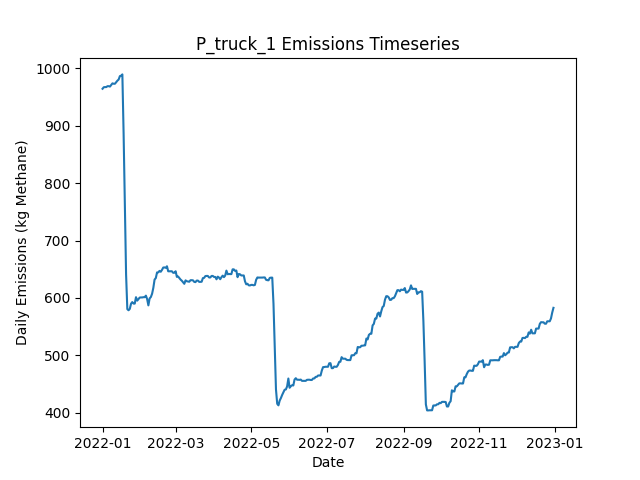

Source data for this figure (header and first rows):
Date, Daily Emissions (Kg Methane), Daily Mitigable Emissions (Kg Methane), Daily Non-Mitigable Emissions (Kg Methan…, Daily Cost ($), Active Leaks, New Leaks, Leaks Repaired, Leaks Naturally Repaired, Leaks Tagged, Daily Repair Cost ($), Daily Natural Repair Cost ($), truck Deployment Cost ($), truck Sites flagged for Follow-Up, truck Leaks tagged for repair, truck Sites Visited, truck Travel Time (Minutes), truck Survey Time (Minutes), OGI_FU Deployment Cost ($), OGI_FU Sites flagged for Follow-Up, OGI_FU Leaks tagged for repair, OGI_FU Sites Visited, OGI_FU Travel Time (Minutes), OGI_FU Survey Time (Minutes)
2022-01-01, 964.2, 748.6, 215.7, 400, 363, 364, 0, 0, 0.00000, 0.00000, 0.00000, 400, 0, , 10, 180, 270, 0.00000, , 0, 0, 0, 0
2022-01-02, 966.9, 751.2, 215.7, 400, 364, 1, 0, 0, 0.00000, 0.00000, 0.00000, 400, 0, , 1, 20, 30, 0.00000, , 0, 0, 0, 0
2022-01-03, 967.1, 751.5, 215.7, 1000, 365, 1, 0, 0, 34, 0.00000, 0.00000, 0.00000, 9, , 0, 0, 0, 1000, , 34, 3, 120, 360
2022-01-04, 967.1, 751.5, 215.7, 1000, 365, 0, 0, 0, 38, 0.00000, 0.00000, 0.00000, 1, , 0, 0, 0, 1000, , 38, 3, 120, 360
2022-01-05, 968.7, 753, 215.7, 1000, 364, 1, 0, 2, 42, 0.00000, 400, 0.00000, 0, , 0, 0, 0, 1000, , 42, 3, 120, 360
2022-01-06, 968.7, 753, 215.7, 500, 364, 0, 0, 0, 18, 0.00000, 0.00000, 0.00000, 0, , 0, 0, 0, 500, , 18, 1, 30, 120
2022-01-07, 968, 753, 215, 0.00000, 363, 0, 0, 0, 0.00000, 0.00000, 0.00000, 0.00000, 0, , 0, 0, 0, 0.00000, , 0, 0, 0, 0
2022-01-08, 970.9, 755.9, 215, 0.00000, 364, 2, 0, 1, 0.00000, 0.00000, 200, 0.00000, 0, , 0, 0, 0, 0.00000, , 0, 0, 0, 0
2022-01-09, 973.6, 758.6, 215, 0.00000, 365, 1, 0, 0, 0.00000, 0.00000, 0.00000, 0.00000, 0, , 0, 0, 0, 0.00000, , 0, 0, 0, 0
2022-01-10, 972.9, 758.6, 214.3, 0.00000, 364, 0, 0, 0, 0.00000, 0.00000, 0.00000, 0.00000, 0, , 0, 0, 0, 0.00000, , 0, 0, 0, 0
2022-01-11, 972.9, 758.6, 214.3, 0.00000, 364, 0, 0, 0, 0.00000, 0.00000, 0.00000, 0.00000, 0, , 0, 0, 0, 0.00000, , 0, 0, 0, 0
2022-01-12, 975.6, 753, 222.6, 0.00000, 364, 2, 0, 1, 0.00000, 0.00000, 200, 0.00000, 0, , 0, 0, 0, 0.00000, , 0, 0, 0, 0
2022-01-13, 978.3, 755.7, 222.6, 0.00000, 365, 1, 0, 0, 0.00000, 0.00000, 0.00000, 0.00000, 0, , 0, 0, 0, 0.00000, , 0, 0, 0, 0
2022-01-14, 980.3, 755.7, 224.6, 0.00000, 366, 1, 0, 0, 0.00000, 0.00000, 0.00000, 0.00000, 0, , 0, 0, 0, 0.00000, , 0, 0, 0, 0
2022-01-15, 986.3, 760.2, 226.1, 0.00000, 367, 2, 0, 0, 0.00000, 0.00000, 0.00000, 0.00000, 0, , 0, 0, 0, 0.00000, , 0, 0, 0, 0
2022-01-16, 987, 762.9, 224.1, 0.00000, 367, 1, 0, 0, 0.00000, 0.00000, 0.00000, 0.00000, 0, , 0, 0, 0, 0.00000, , 0, 0, 0, 0
2022-01-17, 989.2, 765.1, 224.1, 0.00000, 367, 1, 0, 1, 0.00000, 0.00000, 200, 0.00000, 0, , 0, 0, 0, 0.00000, , 0, 0, 0, 0
2022-01-18, 886.6, 662.5, 224.1, 6000, 335, 0, 30, 2, 0.00000, 6000, 400, 0.00000, 0, , 0, 0, 0, 0.00000, , 0, 0, 0, 0
2022-01-19, 762.2, 538.1, 224.1, 7000, 300, 0, 35, 0, 0.00000, 7000, 0.00000, 0.00000, 0, , 0, 0, 0, 0.00000, , 0, 0, 0, 0
2022-01-20, 640.9, 408, 232.8, 6800, 268, 2, 34, 0, 0.00000, 6800, 0.00000, 0.00000, 0, , 0, 0, 0, 0.00000, , 0, 0, 0, 0
2022-01-21, 580.5, 347.7, 232.8, 3200, 252, 0, 16, 0, 0.00000, 3200, 0.00000, 0.00000, 0, , 0, 0, 0, 0.00000, , 0, 0, 0, 0
2022-01-22, 578.5, 347.7, 230.9, 0.00000, 251, 1, 0, 0, 0.00000, 0.00000, 0.00000, 0.00000, 0, , 0, 0, 0, 0.00000, , 0, 0, 0, 0
2022-01-23, 581, 350.1, 230.9, 0.00000, 251, 1, 0, 1, 0.00000, 0.00000, 200, 0.00000, 0, , 0, 0, 0, 0.00000, , 0, 0, 0, 0
2022-01-24, 589.9, 350.1, 239.8, 0.00000, 252, 2, 0, 1, 0.00000, 0.00000, 200, 0.00000, 0, , 0, 0, 0, 0.00000, , 0, 0, 0, 0
2022-01-25, 592.8, 353, 239.8, 0.00000, 254, 2, 0, 0, 0.00000, 0.00000, 0.00000, 0.00000, 0, , 0, 0, 0, 0.00000, , 0, 0, 0, 0
2022-01-26, 590.2, 350.4, 239.8, 0.00000, 253, 0, 0, 1, 0.00000, 0.00000, 200, 0.00000, 0, , 0, 0, 0, 0.00000, , 0, 0, 0, 0
2022-01-27, 590.2, 350.4, 239.8, 0.00000, 253, 0, 0, 0, 0.00000, 0.00000, 0.00000, 0.00000, 0, , 0, 0, 0, 0.00000, , 0, 0, 0, 0
2022-01-28, 601.3, 361.5, 239.8, 0.00000, 256, 3, 0, 0, 0.00000, 0.00000, 0.00000, 0.00000, 0, , 0, 0, 0, 0.00000, , 0, 0, 0, 0
2022-01-29, 595.3, 355.5, 239.8, 0.00000, 255, 0, 0, 1, 0.00000, 0.00000, 200, 0.00000, 0, , 0, 0, 0, 0.00000, , 0, 0, 0, 0
2022-01-30, 598, 358.2, 239.8, 0.00000, 256, 1, 0, 0, 0.00000, 0.00000, 0.00000, 0.00000, 0, , 0, 0, 0, 0.00000, , 0, 0, 0, 0
2022-01-31, 600.7, 360.9, 239.8, 0.00000, 257, 1, 0, 0, 0.00000, 0.00000, 0.00000, 0.00000, 0, , 0, 0, 0, 0.00000, , 0, 0, 0, 0
2022-02-01, 600.9, 361.1, 239.8, 0.00000, 257, 2, 0, 2, 0.00000, 0.00000, 400, 0.00000, 0, , 0, 0, 0, 0.00000, , 0, 0, 0, 0
2022-02-02, 600.9, 361.1, 239.8, 0.00000, 257, 0, 0, 0, 0.00000, 0.00000, 0.00000, 0.00000, 0, , 0, 0, 0, 0.00000, , 0, 0, 0, 0
2022-02-03, 601.3, 361.5, 239.8, 0.00000, 258, 2, 0, 1, 0.00000, 0.00000, 200, 0.00000, 0, , 0, 0, 0, 0.00000, , 0, 0, 0, 0
2022-02-04, 601.3, 361.5, 239.8, 0.00000, 258, 0, 0, 0, 0.00000, 0.00000, 0.00000, 0.00000, 0, , 0, 0, 0, 0.00000, , 0, 0, 0, 0
2022-02-05, 604, 364.2, 239.8, 0.00000, 259, 2, 0, 1, 0.00000, 0.00000, 200, 0.00000, 0, , 0, 0, 0, 0.00000, , 0, 0, 0, 0
2022-02-06, 598, 358.2, 239.8, 0.00000, 258, 1, 0, 2, 0.00000, 0.00000, 400, 0.00000, 0, , 0, 0, 0, 0.00000, , 0, 0, 0, 0
2022-02-07, 587, 355.5, 231.5, 0.00000, 256, 0, 0, 1, 0.00000, 0.00000, 200, 0.00000, 0, , 0, 0, 0, 0.00000, , 0, 0, 0, 0
2022-02-08, 599.1, 358.6, 240.5, 0.00000, 256, 2, 0, 2, 0.00000, 0.00000, 400, 0.00000, 0, , 0, 0, 0, 0.00000, , 0, 0, 0, 0
2022-02-09, 601.6, 361.1, 240.5, 0.00000, 256, 1, 0, 1, 0.00000, 0.00000, 200, 0.00000, 0, , 0, 0, 0, 0.00000, , 0, 0, 0, 0
2022-02-10, 607.4, 366.5, 240.9, 0.00000, 259, 3, 0, 0, 0.00000, 0.00000, 0.00000, 0.00000, 0, , 0, 0, 0, 0.00000, , 0, 0, 0, 0
2022-02-11, 617.7, 377, 240.7, 0.00000, 260, 2, 0, 0, 0.00000, 0.00000, 0.00000, 0.00000, 0, , 0, 0, 0, 0.00000, , 0, 0, 0, 0
2022-02-12, 632, 383, 249, 0.00000, 263, 4, 0, 1, 0.00000, 0.00000, 200, 0.00000, 0, , 0, 0, 0, 0.00000, , 0, 0, 0, 0
2022-02-13, 634.6, 385.7, 249, 0.00000, 264, 1, 0, 0, 0.00000, 0.00000, 0.00000, 0.00000, 0, , 0, 0, 0, 0.00000, , 0, 0, 0, 0
2022-02-14, 644.5, 395.5, 249, 0.00000, 267, 3, 0, 0, 0.00000, 0.00000, 0.00000, 0.00000, 0, , 0, 0, 0, 0.00000, , 0, 0, 0, 0
2022-02-15, 644.5, 395.5, 249, 0.00000, 267, 0, 0, 0, 0.00000, 0.00000, 0.00000, 0.00000, 0, , 0, 0, 0, 0.00000, , 0, 0, 0, 0
2022-02-16, 647.1, 398.2, 249, 0.00000, 268, 1, 0, 0, 0.00000, 0.00000, 0.00000, 0.00000, 0, , 0, 0, 0, 0.00000, , 0, 0, 0, 0
2022-02-17, 645.6, 396.6, 249, 0.00000, 267, 1, 0, 2, 0.00000, 0.00000, 400, 0.00000, 0, , 0, 0, 0, 0.00000, , 0, 0, 0, 0
2022-02-18, 648.9, 398, 250.9, 0.00000, 267, 3, 0, 3, 0.00000, 0.00000, 600, 0.00000, 0, , 0, 0, 0, 0.00000, , 0, 0, 0, 0
2022-02-19, 652.9, 402, 250.9, 0.00000, 265, 1, 0, 3, 0.00000, 0.00000, 600, 0.00000, 0, , 0, 0, 0, 0.00000, , 0, 0, 0, 0
2022-02-20, 653.1, 402.2, 250.9, 0.00000, 266, 1, 0, 0, 0.00000, 0.00000, 0.00000, 0.00000, 0, , 0, 0, 0, 0.00000, , 0, 0, 0, 0
2022-02-21, 652.5, 401.1, 251.4, 0.00000, 267, 2, 0, 1, 0.00000, 0.00000, 200, 0.00000, 0, , 0, 0, 0, 0.00000, , 0, 0, 0, 0
2022-02-22, 655.2, 403.8, 251.4, 0.00000, 268, 1, 0, 0, 0.00000, 0.00000, 0.00000, 0.00000, 0, , 0, 0, 0, 0.00000, , 0, 0, 0, 0
2022-02-23, 646.4, 395.1, 251.4, 0.00000, 266, 0, 0, 2, 0.00000, 0.00000, 400, 0.00000, 0, , 0, 0, 0, 0.00000, , 0, 0, 0, 0
2022-02-24, 646.4, 395.1, 251.4, 0.00000, 266, 0, 0, 0, 0.00000, 0.00000, 0.00000, 0.00000, 0, , 0, 0, 0, 0.00000, , 0, 0, 0, 0
2022-02-25, 646.4, 395.1, 251.4, 0.00000, 266, 0, 0, 0, 0.00000, 0.00000, 0.00000, 0.00000, 0, , 0, 0, 0, 0.00000, , 0, 0, 0, 0
2022-02-26, 646.4, 395.1, 251.4, 0.00000, 266, 0, 0, 0, 0.00000, 0.00000, 0.00000, 0.00000, 0, , 0, 0, 0, 0.00000, , 0, 0, 0, 0
2022-02-27, 643.8, 395.1, 248.7, 0.00000, 264, 0, 0, 0, 0.00000, 0.00000, 0.00000, 0.00000, 0, , 0, 0, 0, 0.00000, , 0, 0, 0, 0
2022-02-28, 643.8, 395.1, 248.7, 0.00000, 264, 0, 0, 0, 0.00000, 0.00000, 0.00000, 0.00000, 0, , 0, 0, 0, 0.00000, , 0, 0, 0, 0
2022-03-01, 646.5, 397.7, 248.7, 0.00000, 265, 1, 0, 0, 0.00000, 0.00000, 0.00000, 0.00000, 0, , 0, 0, 0, 0.00000, , 0, 0, 0, 0
... 305 more rows
